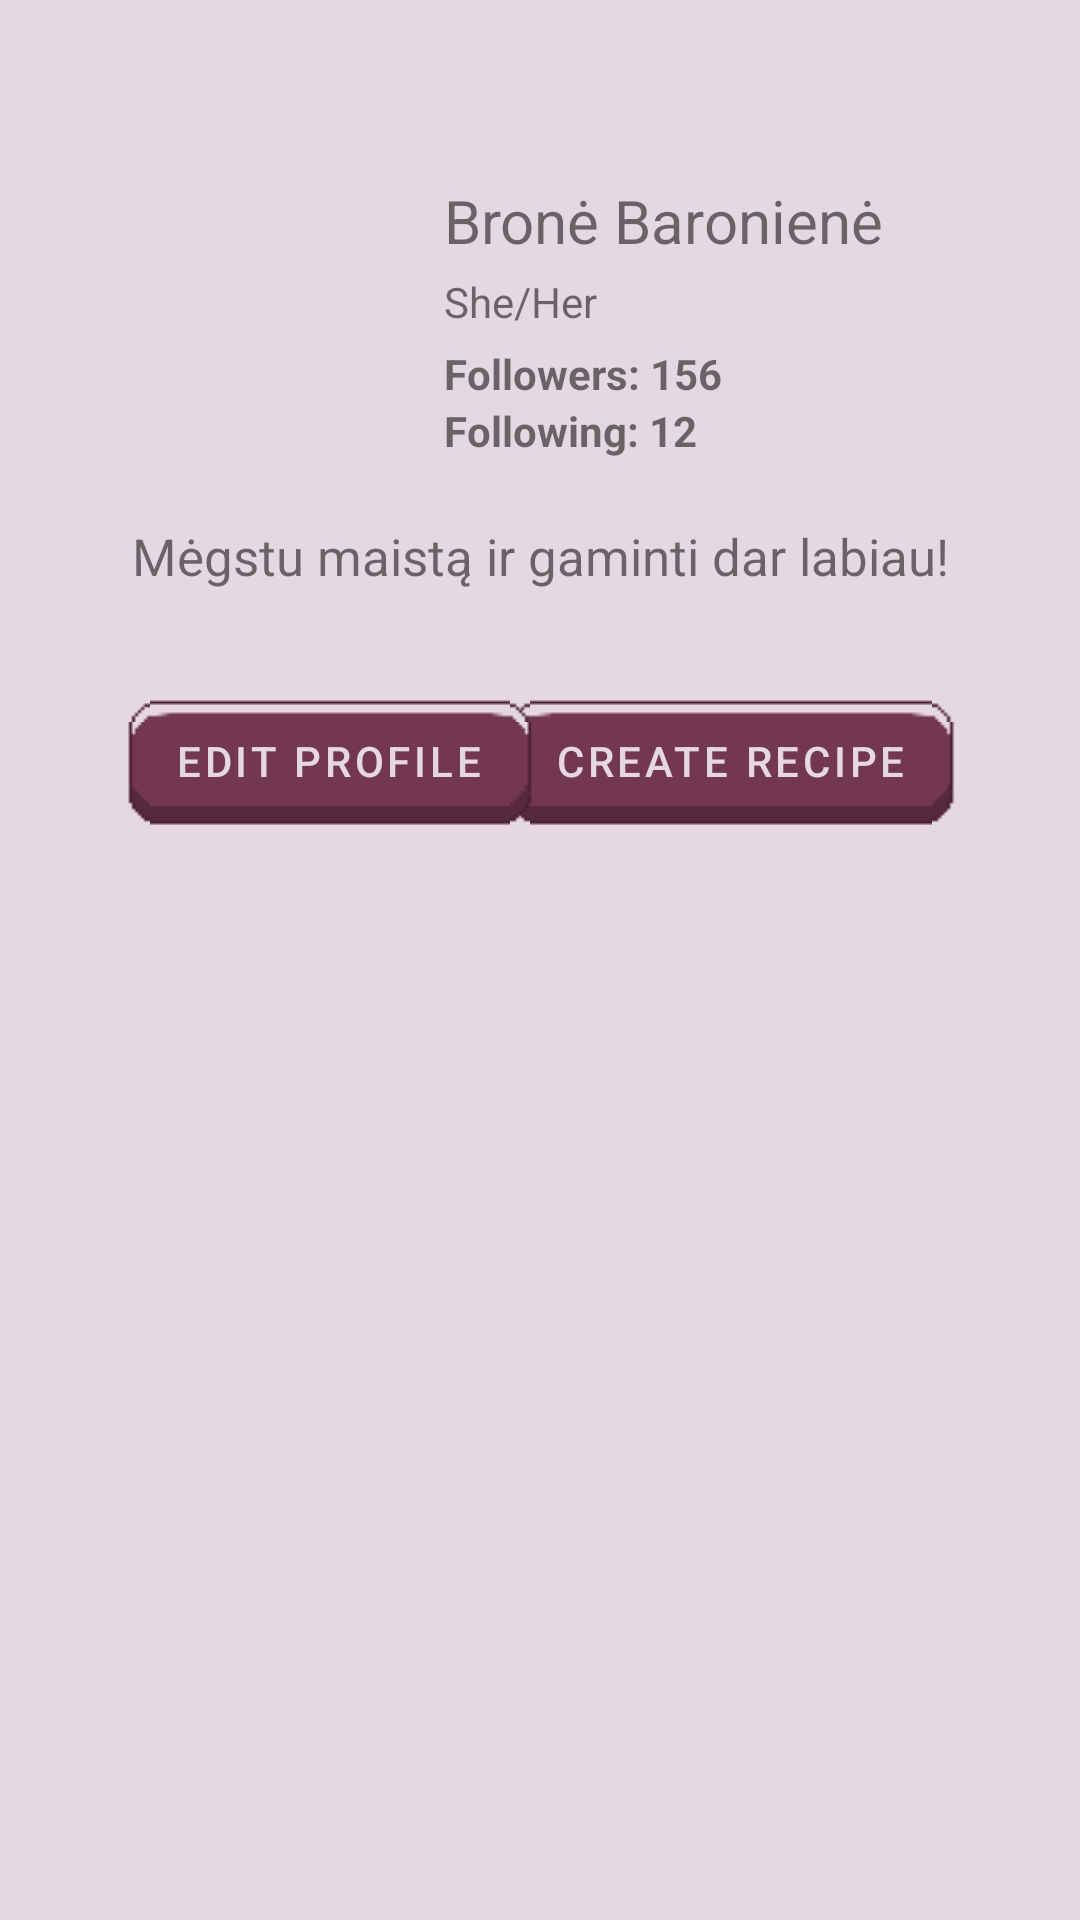

Produce the Android XML layout that renders to this screen, including the resource entries it uses.
<!-- AndroidManifest.xml: application theme Theme.Cookinti -->
<!-- res/layout/fragment_profile.xml -->
<?xml version="1.0" encoding="utf-8"?>
<androidx.constraintlayout.widget.ConstraintLayout
    xmlns:android="http://schemas.android.com/apk/res/android"
    xmlns:app="http://schemas.android.com/apk/res-auto"
    xmlns:tools="http://schemas.android.com/tools"
    android:layout_width="match_parent"
    android:layout_height="match_parent"
    android:orientation="vertical"
    tools:context=".FeedFragment">

    <ImageView
        android:id="@+id/profileImage"
        android:layout_width="90dp"
        android:layout_height="90dp"
        android:layout_marginStart="44dp"
        android:layout_marginTop="64dp"
        android:scaleType="centerCrop"
        android:src="@drawable/profile"
        app:layout_constraintStart_toStartOf="parent"
        app:layout_constraintTop_toTopOf="parent" />

    <TextView
        android:id="@+id/UserName"
        android:layout_width="wrap_content"
        android:layout_height="wrap_content"
        android:layout_marginStart="148dp"
        android:layout_marginTop="60dp"
        android:text="Bronė Baronienė"
        android:textSize="20sp"
        app:layout_constraintStart_toStartOf="parent"
        app:layout_constraintTop_toTopOf="parent" />

    <TextView
        android:id="@+id/pronouns"
        android:layout_width="wrap_content"
        android:layout_height="wrap_content"
        android:layout_marginStart="148dp"
        android:layout_marginTop="4dp"
        android:text="She/Her"
        app:layout_constraintStart_toStartOf="parent"
        app:layout_constraintTop_toBottomOf="@+id/UserName" />

    <TextView
        android:id="@+id/followers"
        android:layout_width="wrap_content"
        android:layout_height="wrap_content"
        android:layout_marginStart="148dp"
        android:layout_marginTop="28dp"
        android:text="Followers: 156"
        android:textStyle="bold"
        app:layout_constraintStart_toStartOf="parent"
        app:layout_constraintTop_toBottomOf="@+id/UserName" />

    <TextView
        android:id="@+id/following"
        android:layout_width="wrap_content"
        android:layout_height="wrap_content"
        android:layout_marginStart="148dp"
        android:text="Following: 12"
        android:textStyle="bold"
        app:layout_constraintStart_toStartOf="parent"
        app:layout_constraintTop_toBottomOf="@+id/followers" />

    <EditText
        android:id="@+id/pronounsEdit"
        android:layout_width="wrap_content"
        android:layout_height="wrap_content"
        android:layout_marginStart="164dp"
        android:layout_marginTop="0dp"
        android:ems="8"
        android:hint="Pronouns"
        android:padding="1dp"
        android:minHeight="1dp"
        android:inputType="text"
        android:textSize="14sp"
        android:visibility="gone"
        app:layout_constraintStart_toStartOf="parent"
        app:layout_constraintTop_toBottomOf="@id/UserName" />

    <TextView
        android:id="@+id/descriptionText"
        android:layout_width="0dp"
        android:layout_height="wrap_content"
        android:layout_marginStart="44dp"
        android:layout_marginTop="20dp"
        android:text="Mėgstu maistą ir gaminti dar labiau!"
        android:textSize="17sp"
        app:layout_constraintStart_toStartOf="parent"
        app:layout_constraintTop_toBottomOf="@+id/profileImage" />

    <EditText
        android:id="@+id/descriptionEdit"
        android:layout_width="0dp"
        android:layout_height="wrap_content"
        android:layout_marginStart="44dp"
        android:layout_marginTop="20dp"
        android:layout_marginEnd="44dp"
        android:gravity="top|start"
        android:hint="Enter description"
        android:inputType="textMultiLine"
        android:minLines="3"
        android:textSize="17sp"
        android:visibility="gone"
        app:layout_constraintEnd_toEndOf="parent"
        app:layout_constraintStart_toStartOf="parent"
        app:layout_constraintTop_toBottomOf="@id/profileImage" />

    <androidx.constraintlayout.widget.Barrier
        android:id="@+id/descriptionBarrier"
        android:layout_width="wrap_content"
        android:layout_height="wrap_content"
        app:barrierDirection="bottom"
        app:constraint_referenced_ids="descriptionText,descriptionEdit" />

    <Button
        android:id="@+id/createProfileButton"
        android:layout_width="wrap_content"
        android:layout_height="wrap_content"
        android:layout_marginTop="32dp"
        android:layout_marginEnd="38dp"
        android:text="Create Recipe"
        app:layout_constraintEnd_toEndOf="parent"
        app:layout_constraintTop_toBottomOf="@id/descriptionBarrier" />

    <Button
        android:id="@+id/editProfileButton"
        android:layout_width="wrap_content"
        android:layout_height="wrap_content"
        android:layout_marginStart="38dp"
        android:layout_marginTop="32dp"
        android:text="Edit Profile"
        app:layout_constraintStart_toStartOf="parent"
        app:layout_constraintTop_toBottomOf="@+id/descriptionBarrier" />

    <Button
        android:id="@+id/saveProfileButton"
        android:layout_width="wrap_content"
        android:layout_height="wrap_content"
        android:layout_marginStart="44dp"
        android:layout_marginTop="32dp"
        android:text="Save"
        android:visibility="gone"
        app:layout_constraintStart_toStartOf="parent"
        app:layout_constraintTop_toBottomOf="@id/descriptionBarrier" />

</androidx.constraintlayout.widget.ConstraintLayout>
<!-- resources referenced by this layout -->
<resources>
  <style name="Theme.Cookinti" parent="Theme.MaterialComponents.DayNight.DarkActionBar">
          
          <item name="colorPrimary">@color/burgundy</item>
          <item name="colorPrimaryVariant">@color/purple_700</item>
          <item name="colorOnPrimary">@color/off_white</item>
          <item name="android:colorBackground">@color/off_white</item>
          
          <item name="colorSecondary">@color/teal_200</item>
          <item name="colorSecondaryVariant">@color/teal_700</item>
          <item name="colorOnSecondary">@color/off_white</item>
          
          <item name="android:statusBarColor">@color/burgundy</item>
          
          <item name="buttonStyle">@style/ButtonStyle</item>
          <item name="materialButtonStyle">@style/ButtonStyle</item>
  
          <item name="actionBarStyle">@style/AppBaseTheme.Toolbar</item>
  
          
          <item name="alertDialogTheme">@style/AppAlertDialogTheme</item>
          <item name="materialAlertDialogTheme">@style/AppAlertDialogTheme</item>
          
      </style>
  <color name="burgundy">#73374F</color>
  <color name="purple_700">#FF3700B3</color>
  <color name="off_white">#E5D8E0</color>
  <color name="teal_200">#FF03DAC5</color>
  <color name="teal_700">#FF018786</color>
  <style name="ButtonStyle" parent="Widget.MaterialComponents.Button">
          <item name="android:background">@drawable/sample_buttognnn</item>
          <item name="backgroundTint">@null</item>
          <item name="android:backgroundTint">@null</item>
          <item name="android:textColor">@color/off_white</item>
          <item name="android:minHeight">0dp</item>
          <item name="android:paddingStart">20dp</item>
          <item name="android:paddingEnd">20dp</item>
          <item name="elevation">100dp</item>
      </style>
  <style name="AppBaseTheme.Toolbar" parent="Widget.AppCompat.ActionBar.Solid">
          <item name="android:textColorPrimary">@color/white</item>
          <item name="colorControlNormal">@color/black</item>
      </style>
  <style name="AppAlertDialogTheme" parent="ThemeOverlay.MaterialComponents.MaterialAlertDialog">
          <item name="android:windowBackground">@drawable/dialog_background</item>
          <item name="colorAccent">@color/burgundy</item>
          <item name="android:colorAccent">@color/burgundy</item>
          <item name="android:paddingStart">5dp</item>
          <item name="android:paddingEnd">7dp</item>
          <item name="materialAlertDialogTitleTextStyle">@style/DialogTitleText</item>
      </style>
  <color name="white">#FFFFFFFF</color>
  <color name="black">#FF000000</color>
  <!-- drawable dialog_background (drawable) -->
  <shape xmlns:android="http://schemas.android.com/apk/res/android">
      <solid android:color="#E5D8E0" />
      <corners android:radius="17dp" />
  </shape>
  <style name="DialogTitleText" parent="MaterialAlertDialog.MaterialComponents.Title.Text">
          <item name="android:textColor">@color/burgundy</item>
          <item name="android:textSize">22sp</item>
          <item name="android:textStyle">bold</item>
      </style>
</resources>
